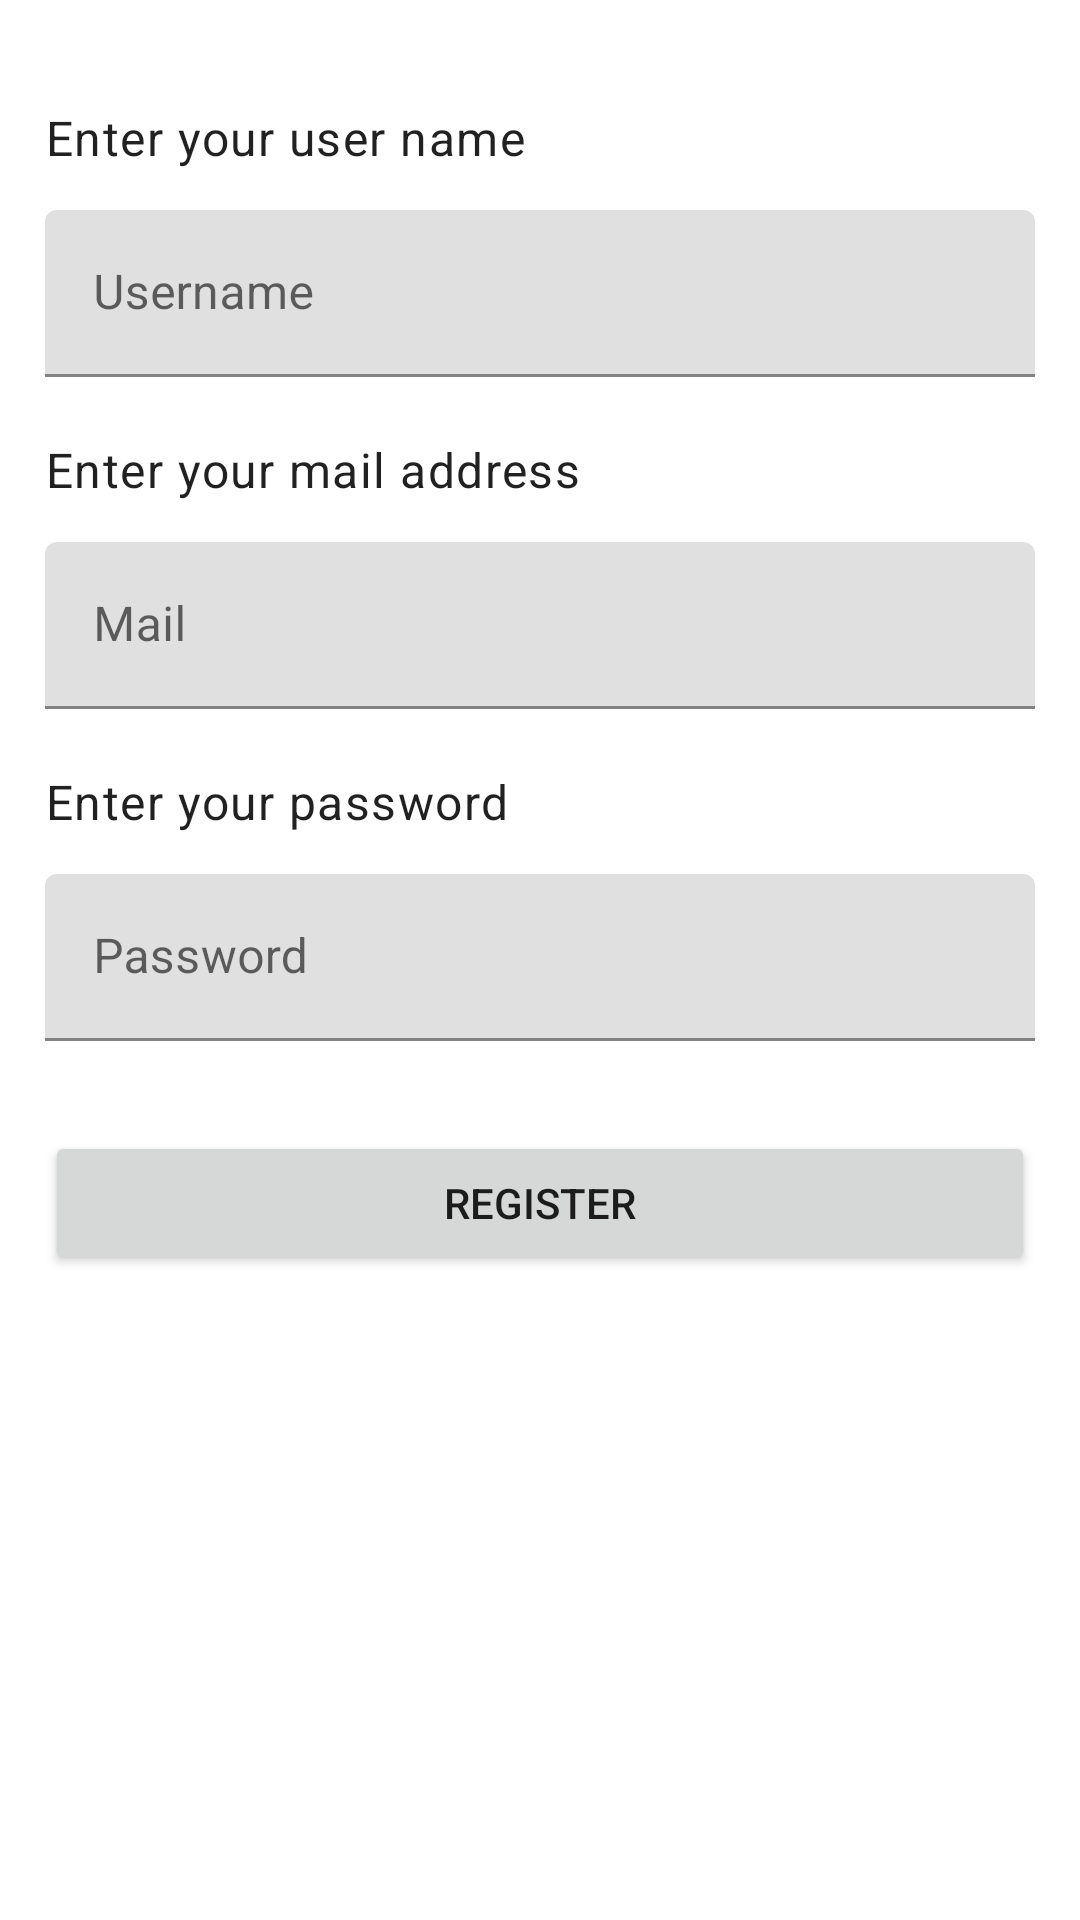

Here is an Android app screen rendered from its layout file. Give the layout XML and the strings, colors and styles it references.
<!-- AndroidManifest.xml: application theme Theme.AuthenticationWithWords -->
<!-- res/layout/activity_main.xml -->
<?xml version="1.0" encoding="utf-8"?>
<androidx.constraintlayout.widget.ConstraintLayout xmlns:android="http://schemas.android.com/apk/res/android"
    xmlns:app="http://schemas.android.com/apk/res-auto"
    xmlns:tools="http://schemas.android.com/tools"
    android:layout_width="match_parent"
    android:layout_height="match_parent"
    android:padding="15dp"
    android:layout_marginTop="50dp"
    tools:context=".MainActivity">

    <TextView
        android:id="@+id/enterUserNameText"
        android:layout_width="match_parent"
        android:layout_height="wrap_content"
        android:text="@string/enter_user_name"
        app:layout_constraintTop_toTopOf="parent"
        app:layout_constraintStart_toStartOf="parent"
        android:paddingTop="20dp"
        style="@style/Widget.TextView"
        />

    <com.google.android.material.textfield.TextInputLayout
        android:layout_marginTop="10dp"
        android:id="@+id/enterUserEditText"
        android:layout_width="match_parent"
        android:layout_height="wrap_content"
        app:layout_constraintTop_toBottomOf="@+id/enterUserNameText"
        android:hint="@string/user_name_hint"
        app:layout_constraintStart_toStartOf="parent">
        <com.google.android.material.textfield.TextInputEditText
            android:id="@+id/getUserNameText"
            android:layout_width="match_parent"
            android:layout_height="wrap_content"
            />
    </com.google.android.material.textfield.TextInputLayout>


    <TextView
        android:id="@+id/enterYourMailText"
        android:layout_width="match_parent"
        android:layout_height="wrap_content"
        android:text="@string/enter_gmail_text"
        style="@style/Widget.TextView"
        app:layout_constraintTop_toBottomOf="@+id/enterUserEditText"
        android:paddingTop="20dp"
        app:layout_constraintStart_toStartOf="parent" />

    <com.google.android.material.textfield.TextInputLayout
        android:layout_marginTop="10dp"
        android:id="@+id/enterUserMailEditText"
        android:layout_width="match_parent"
        android:layout_height="wrap_content"
        app:layout_constraintTop_toBottomOf="@+id/enterYourMailText"
        android:hint="@string/user_mail_hint"
        app:layout_constraintStart_toStartOf="parent"
        >
        <com.google.android.material.textfield.TextInputEditText
            android:id="@+id/getMailText"
            android:layout_width="match_parent"
            android:layout_height="wrap_content"
            />
    </com.google.android.material.textfield.TextInputLayout>

    <TextView
        android:id="@+id/enterYourPasswordText"
        android:layout_width="match_parent"
        android:layout_height="wrap_content"
        style="@style/Widget.TextView"
        android:paddingTop="20dp"
        android:text="@string/enter_your_password"
        app:layout_constraintTop_toBottomOf="@+id/enterUserMailEditText" />

    <com.google.android.material.textfield.TextInputLayout
        android:layout_marginTop="10dp"
        android:id="@+id/enterUserPasswordEditText"
        android:layout_width="match_parent"
        android:layout_height="wrap_content"
        app:layout_constraintTop_toBottomOf="@+id/enterYourPasswordText"
        android:hint="@string/password_hint"
        app:layout_constraintStart_toStartOf="parent"
        >
        <com.google.android.material.textfield.TextInputEditText
            android:id="@+id/getUserPasswordText"
            android:layout_width="match_parent"
            android:layout_height="wrap_content"
            />
    </com.google.android.material.textfield.TextInputLayout>


    <Button
        android:id="@+id/registerBtn"
        android:layout_width="match_parent"
        android:layout_height="wrap_content"
        android:layout_marginTop="30dp"
        android:onClick="sendMessage"
        android:text="@string/register_btn"
        app:layout_constraintTop_toBottomOf="@+id/enterUserPasswordEditText"
        tools:layout_editor_absoluteX="15dp" />




</androidx.constraintlayout.widget.ConstraintLayout>
<!-- resources referenced by this layout -->
<resources>
  <string name="enter_gmail_text">Enter your mail address</string>
  <string name="enter_user_name">Enter your user name</string>
  <string name="enter_your_password">Enter your password</string>
  <string name="password_hint">Password</string>
  <string name="register_btn">Register</string>
  <string name="user_mail_hint">Mail</string>
  <string name="user_name_hint">Username</string>
  <style name="Widget.TextView" parent="Widget.MaterialComponents.TextView">
          <item name="android:gravity">left</item>
          <item name="android:textAppearance">?attr/textAppearanceBody1</item>
          <item name="android:minHeight">45dp</item>
      </style>
  <style name="Theme.AuthenticationWithWords" parent="Theme.MaterialComponents.DayNight.DarkActionBar">
          
          <item name="colorPrimary">@color/authorative</item>
          <item name="colorPrimaryVariant">@color/yellow_king</item>
          <item name="colorOnPrimary">@color/white</item>
          
          <item name="colorSecondary">@color/teal_200</item>
          <item name="colorSecondaryVariant">@color/teal_700</item>
          <item name="colorOnSecondary">@color/black</item>
          
          <item name="android:statusBarColor" tools:targetApi="l">?attr/colorPrimaryVariant</item>
          
      </style>
  <color name="authorative">#143D59</color>
  <color name="yellow_king">#F4B41A</color>
  <color name="white">#FFFFFFFF</color>
  <color name="teal_200">#FF03DAC5</color>
  <color name="teal_700">#FF018786</color>
  <color name="black">#FF000000</color>
</resources>
